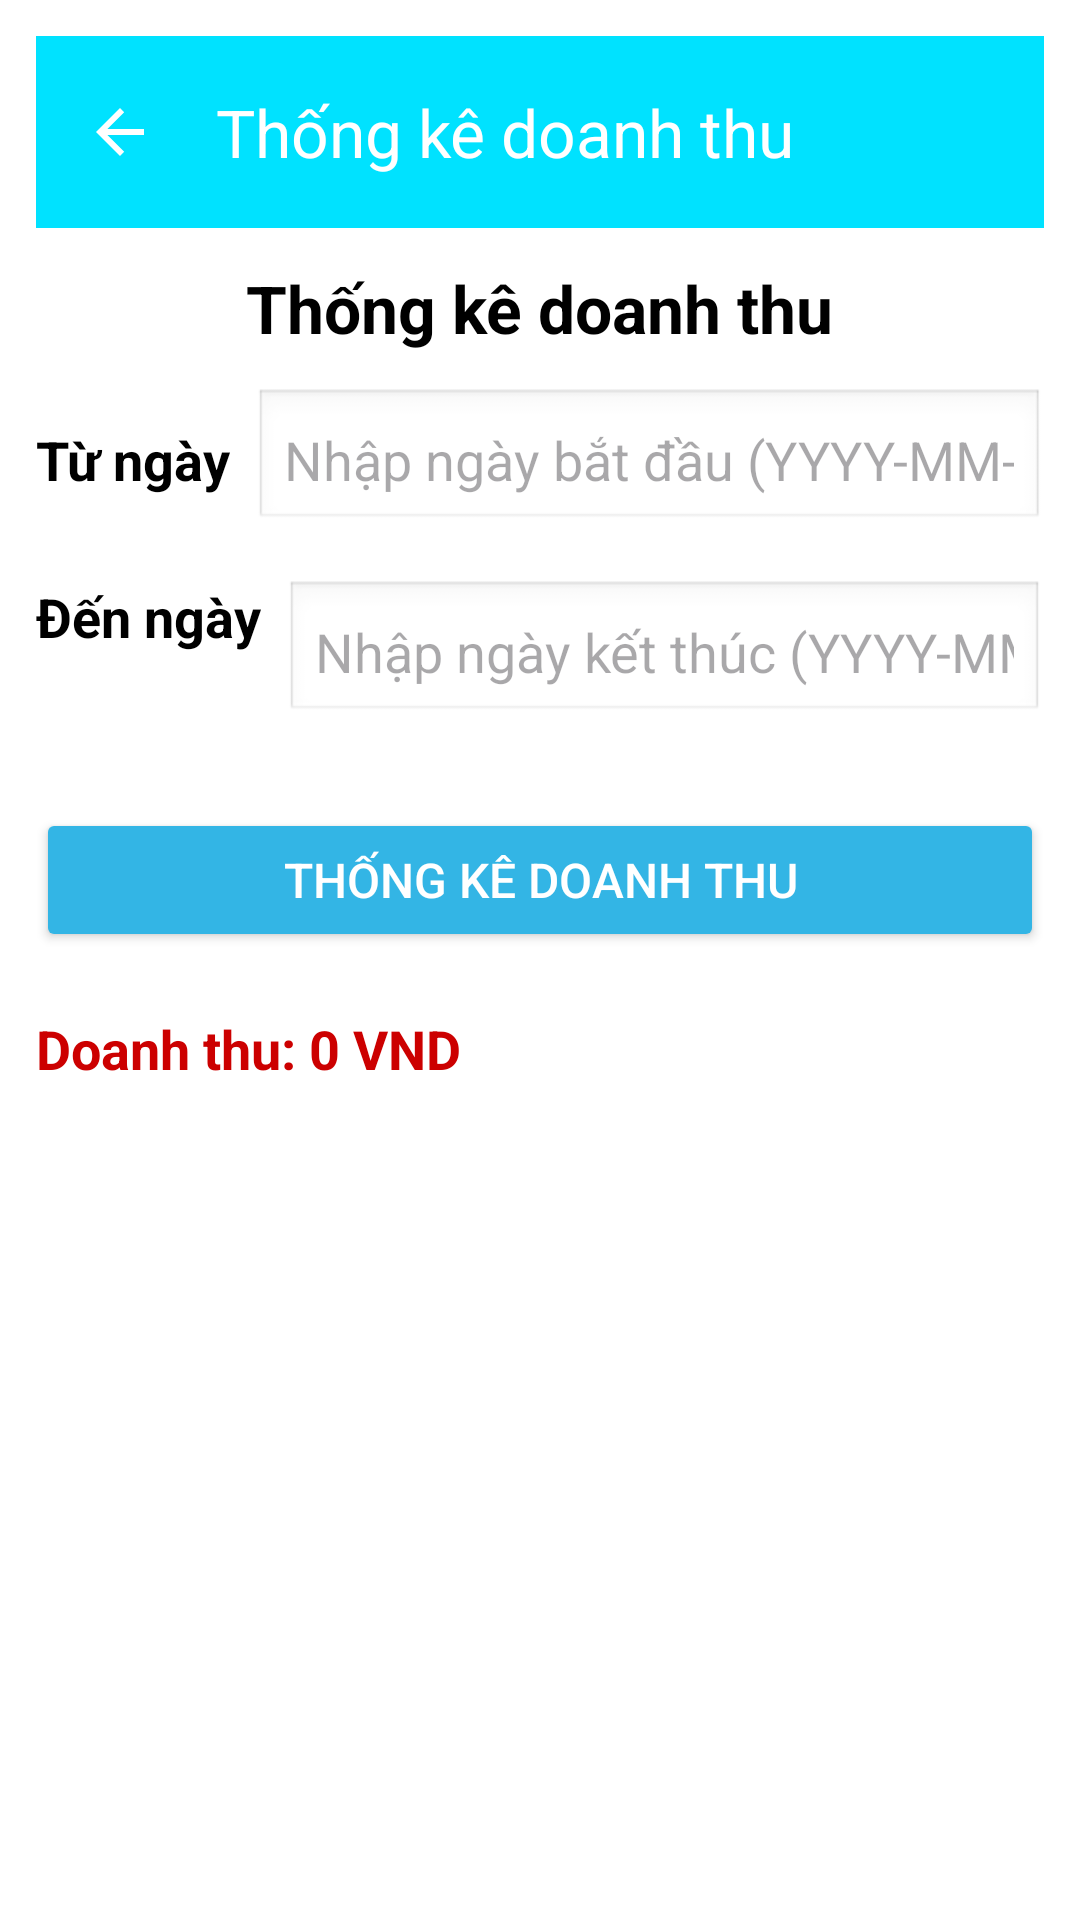

Write the Android layout XML for this screen, with the resource values it uses.
<!-- AndroidManifest.xml: application theme Theme.DuAnMau_Ph41045 -->
<!-- res/layout/activity_thong_ke_doanh_thu.xml -->
<?xml version="1.0" encoding="utf-8"?>
<LinearLayout xmlns:android="http://schemas.android.com/apk/res/android"
    xmlns:app="http://schemas.android.com/apk/res-auto"
    android:layout_width="match_parent"
    android:layout_height="match_parent"
    android:orientation="vertical"
    android:padding="12dp"
    android:background="@android:color/white">

    
    <androidx.appcompat.widget.Toolbar
        android:id="@+id/toolbar"
        android:layout_width="match_parent"
        android:layout_height="?attr/actionBarSize"
        android:background="#00E2FF"
        android:theme="@style/ThemeOverlay.AppCompat.Dark.ActionBar"
        app:title="Thống kê doanh thu"
        app:navigationIcon="?attr/homeAsUpIndicator" />

    <TextView
        android:layout_width="wrap_content"
        android:layout_height="wrap_content"
        android:text="Thống kê doanh thu"
        android:textSize="22sp"
        android:textStyle="bold"
        android:textColor="@android:color/black"
        android:layout_gravity="center"
        android:layout_marginTop="12dp"
        android:layout_marginBottom="12dp"/>

    <RelativeLayout
        android:layout_width="match_parent"
        android:layout_height="wrap_content"
        android:paddingBottom="12dp">

        <TextView
            android:id="@+id/tvTuNgay"
            android:layout_width="wrap_content"
            android:layout_height="wrap_content"
            android:text="Từ ngày"
            android:textSize="18sp"
            android:textStyle="bold"
            android:layout_alignTop="@+id/edtNgayBatDau"
            android:layout_alignBottom="@+id/edtNgayBatDau"
            android:gravity="center_vertical"
            android:textColor="@android:color/black"
            android:layout_marginEnd="8dp"/>

        <EditText
            android:id="@+id/edtNgayBatDau"
            android:layout_width="match_parent"
            android:layout_height="wrap_content"
            android:hint="Nhập ngày bắt đầu (YYYY-MM-DD)"
            android:inputType="date"
            android:padding="10dp"
            android:layout_toEndOf="@id/tvTuNgay"
            android:background="@android:drawable/edit_text"
            android:layout_marginBottom="8dp"/>

        <TextView
            android:id="@+id/tvDenNgay"
            android:layout_width="wrap_content"
            android:layout_height="wrap_content"
            android:text="Đến ngày"
            android:textSize="18sp"
            android:textStyle="bold"
            android:layout_below="@id/edtNgayBatDau"
            android:layout_alignParentStart="true"
            android:gravity="center_vertical"
            android:textColor="@android:color/black"
            android:layout_marginTop="8dp"
            android:layout_marginEnd="8dp"/>

        <EditText
            android:id="@+id/edtNgayKetThuc"
            android:layout_width="match_parent"
            android:layout_height="wrap_content"
            android:hint="Nhập ngày kết thúc (YYYY-MM-DD)"
            android:inputType="date"
            android:padding="10dp"
            android:layout_toEndOf="@id/tvDenNgay"
            android:layout_below="@id/edtNgayBatDau"
            android:background="@android:drawable/edit_text"
            android:layout_marginTop="8dp"/>
    </RelativeLayout>

    <Button
        android:id="@+id/btnThongKeDoanhThu"
        android:layout_width="match_parent"
        android:layout_height="wrap_content"
        android:text="Thống kê doanh thu"
        android:textSize="16sp"
        android:layout_marginTop="16dp"
        android:backgroundTint="@android:color/holo_blue_light"
        android:textColor="@android:color/white"
        android:padding="12dp"/>

    <TextView
        android:id="@+id/tvDoanhThu"
        android:layout_width="match_parent"
        android:layout_height="wrap_content"
        android:text="Doanh thu: 0 VND"
        android:textSize="18sp"
        android:textColor="@android:color/holo_red_dark"
        android:textStyle="bold"
        android:layout_marginTop="20dp"/>
</LinearLayout>
<!-- resources referenced by this layout -->
<resources>
  <style name="Theme.DuAnMau_Ph41045" parent="Base.Theme.DuAnMau_Ph41045" />
  <style name="Base.Theme.DuAnMau_Ph41045" parent="Theme.Material3.DayNight.NoActionBar">
          
          
      </style>
</resources>
